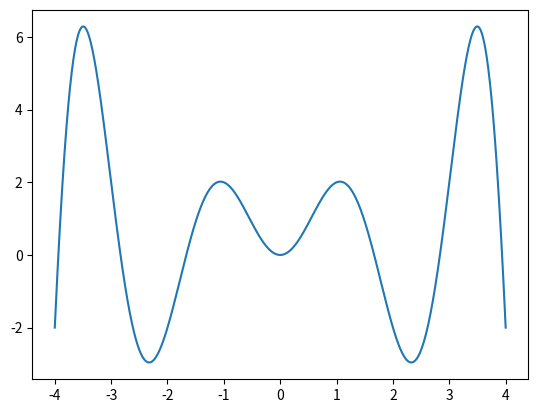

Here is the Python script that generated this plot:
from matplotlib import pyplot as plt

def L(x, dots):
	res = 0
	for i in range(len(dots)):
		P = 1
		for j in range(len(dots)):
			if i == j:
				continue
			P *= (x - dots[j][0])/(dots[i][0] - dots[j][0])
		res += P*dots[i][1]
	return res;

points = [[-6,-2],
		  [-5, 2],
		  [-4,-2],
		  [-3, 2],
		  [-2,-2],
		  [-1, 2],
		  [ 0, 0],
		  [ 1, 2],
		  [ 2,-2],
		  [ 3, 2],
		  [ 4,-2],
		  [ 5, 2],
		  [ 6,-2]]

X = []
Y = []

for x in range(-400,401,1):
	X.append(x/100)
	Y.append(L(x/100,points))
print(L(0,points))
plt.plot(X,Y)
plt.show()